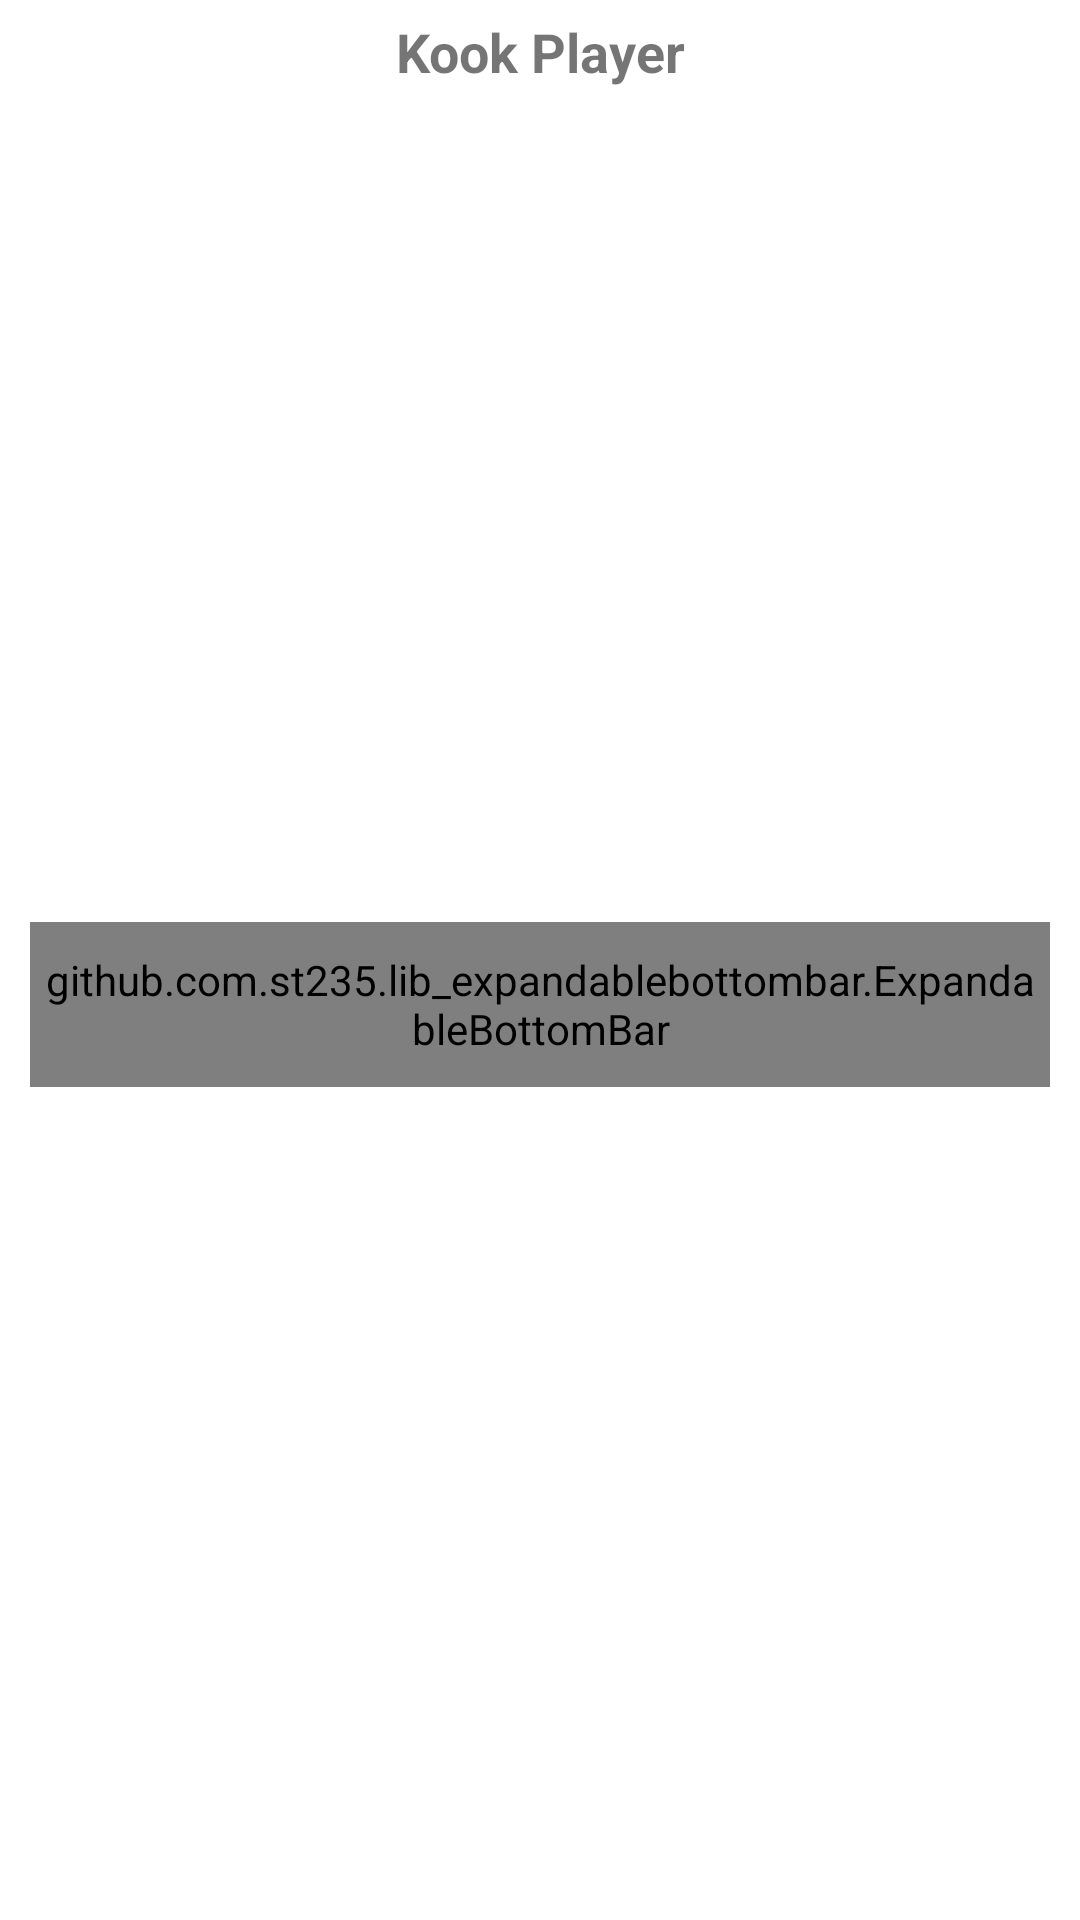

Here is an Android app screen rendered from its layout file. Give the layout XML and the strings, colors and styles it references.
<!-- AndroidManifest.xml: application theme Theme.MusicPlayer -->
<!-- res/layout/component_appbar.xml -->
<?xml version="1.0" encoding="utf-8"?>
<com.google.android.material.appbar.AppBarLayout xmlns:android="http://schemas.android.com/apk/res/android"
    xmlns:app="http://schemas.android.com/apk/res-auto"
    android:id="@+id/toolbar_layout"
    android:layout_width="match_parent"
    android:layout_height="wrap_content"
    android:background="@color/white"
    android:elevation="0dp">

    <androidx.constraintlayout.widget.ConstraintLayout
        android:id="@+id/app_name"
        android:layout_width="match_parent"
        android:layout_height="wrap_content"
        android:paddingTop="5dp">

        <TextView
            android:id="@+id/toolbar_title"
            android:layout_width="wrap_content"
            android:layout_height="wrap_content"
            android:fontFamily="sans-serif"
            android:text="@string/app_name"
            android:textSize="@dimen/title_size"
            android:textStyle="bold"
            app:layout_constraintBottom_toBottomOf="parent"
            app:layout_constraintEnd_toEndOf="parent"
            app:layout_constraintHorizontal_bias="0.5"
            app:layout_constraintStart_toStartOf="parent"
            app:layout_constraintTop_toTopOf="parent" />


    </androidx.constraintlayout.widget.ConstraintLayout>

    <include
        android:id="@+id/expandableToolbar"
        layout="@layout/expandable_toolbar"/>

    <com.google.android.material.tabs.TabLayout
        android:id="@+id/tabLayout_home"
        android:layout_width="match_parent"
        android:layout_height="0dp">

    </com.google.android.material.tabs.TabLayout>

</com.google.android.material.appbar.AppBarLayout>
<!-- res/layout/expandable_toolbar.xml (included above) -->
<?xml version="1.0" encoding="utf-8"?>
<androidx.constraintlayout.widget.ConstraintLayout xmlns:android="http://schemas.android.com/apk/res/android"
    android:layout_width="match_parent"
    android:layout_height="match_parent"
    xmlns:app="http://schemas.android.com/apk/res-auto">

        <github.com.st235.lib_expandablebottombar.ExpandableBottomBar
            android:id="@+id/expandable_toolbar_component"
            android:layout_width="0dp"
            android:layout_height="55dp"
            android:layout_margin="10dp"
            android:padding="5dp"
            app:exb_backgroundCornerRadius="15dp"
            app:exb_itemInactiveColor="@color/toolbar_itemInactiveColor"
            app:exb_item_horizontal_margin="20dp"
            app:exb_items="@menu/expanded_tab"
            app:layout_constraintBottom_toBottomOf="parent"
            app:layout_constraintEnd_toEndOf="parent"
            app:layout_constraintStart_toStartOf="parent"
            app:layout_constraintTop_toTopOf="parent" />

</androidx.constraintlayout.widget.ConstraintLayout>
<!-- resources referenced by this layout -->
<resources>
  <color name="toolbar_itemInactiveColor">#ACACAC</color>
  <color name="white">#FFFFFFFF</color>
  <dimen name="title_size">18sp</dimen>
  <string name="app_name">Kook Player</string>
  <style name="Theme.MusicPlayer" parent="Theme.MaterialComponents.Light.NoActionBar">
          
          <item name="android:windowActionBarOverlay">true</item>
          <item name="colorPrimary">@color/black</item>
          <item name="colorPrimaryVariant">@color/blue_dark</item>
          <item name="colorOnPrimary">@color/white</item>
           Secondary brand color.
          <item name="colorSecondary">@color/blue_dark</item>
          <item name="colorSecondaryVariant">@color/teal_700</item>
          <item name="colorOnSecondary">@color/black</item>
          
          <item name="android:statusBarColor" tools:targetApi="l">?attr/colorPrimaryVariant</item>
      </style>
  <color name="black">#FF000000</color>
  <color name="blue_dark">#3f51b5</color>
  <color name="teal_700">#FF018786</color>
</resources>
